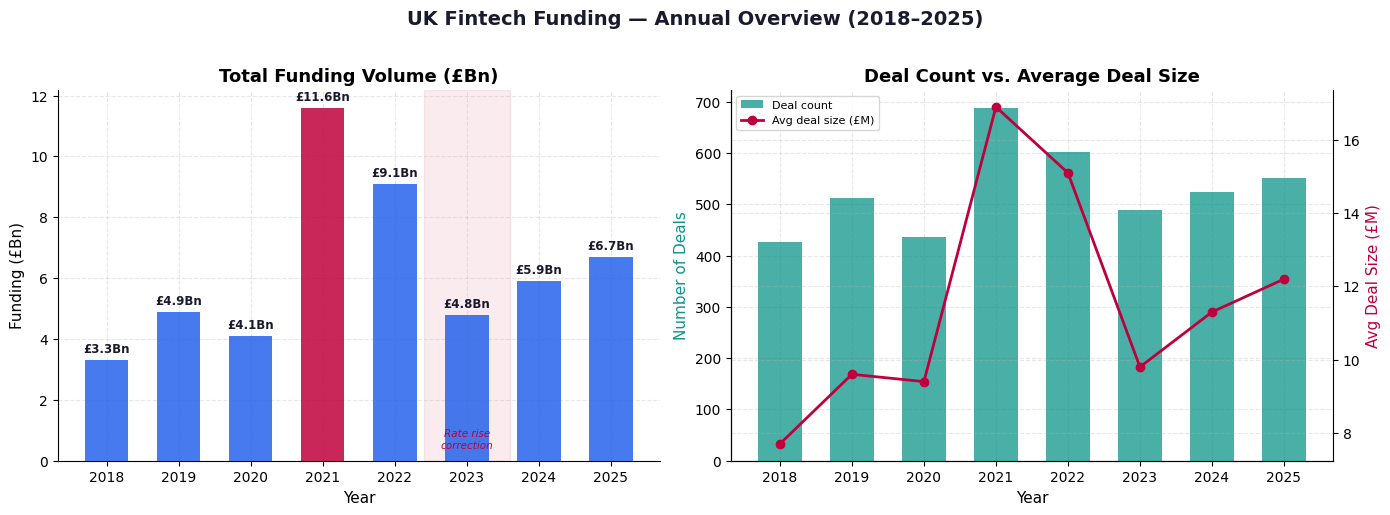
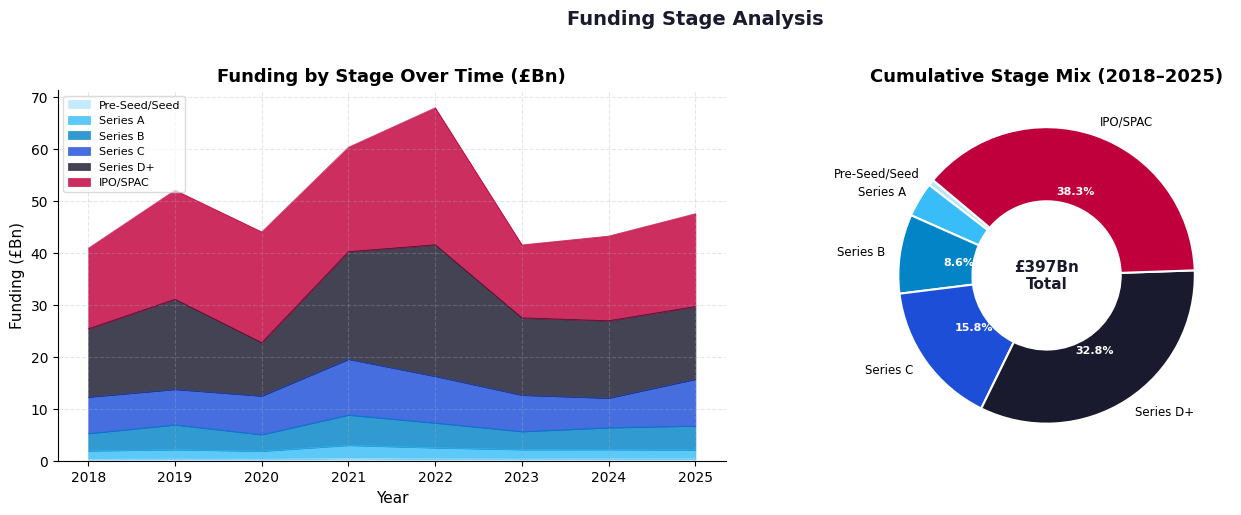
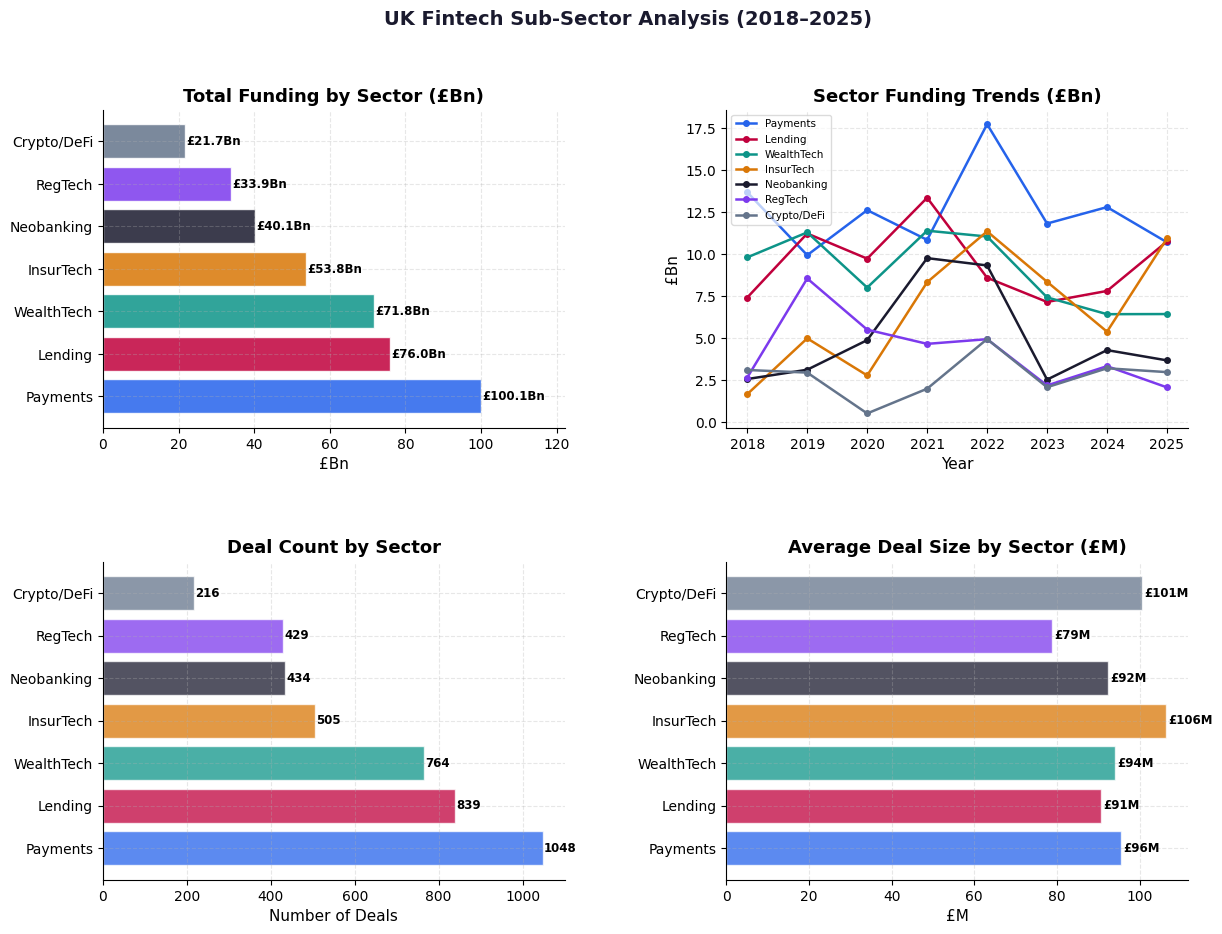
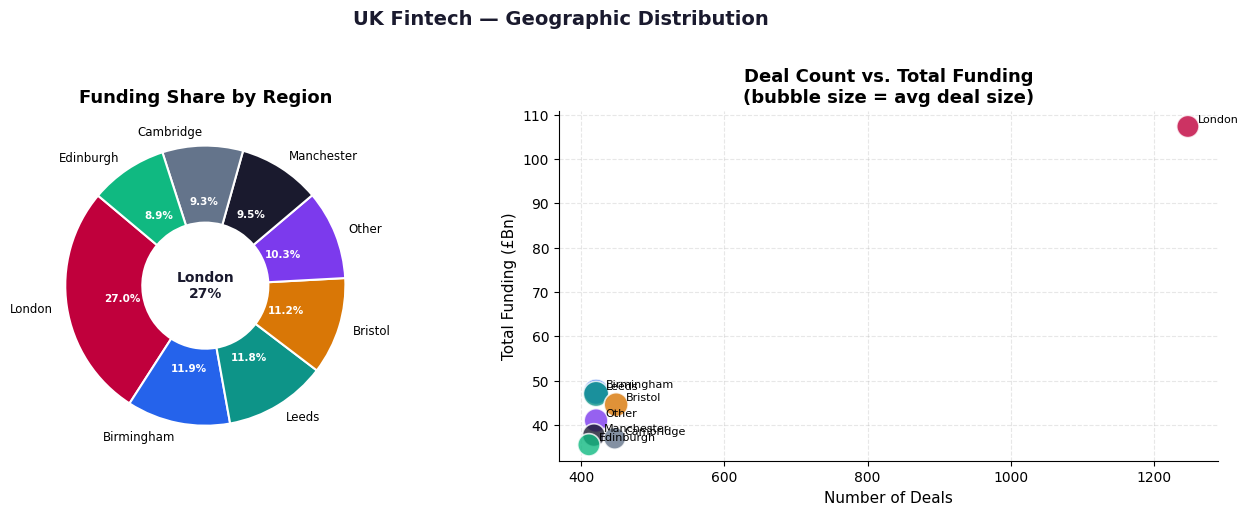
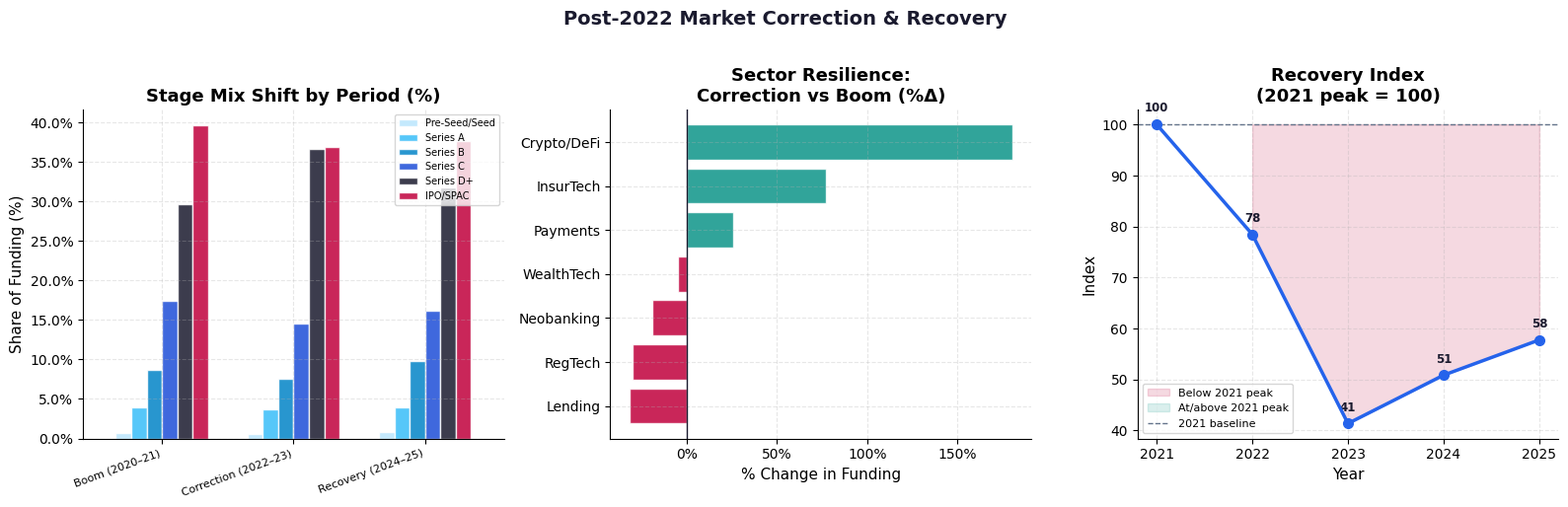

Generate these figures, in order, with matplotlib:
import pandas as pd
import numpy as np
import matplotlib.pyplot as plt
import matplotlib.ticker as mticker
import matplotlib.patches as mpatches
import seaborn as sns
from matplotlib.gridspec import GridSpec
import warnings
warnings.filterwarnings('ignore')

# ── Style ──────────────────────────────────────────────────────────────────────
plt.rcParams.update({
    'font.family': 'DejaVu Sans',
    'axes.spines.top': False,
    'axes.spines.right': False,
    'axes.grid': True,
    'grid.alpha': 0.3,
    'grid.linestyle': '--',
    'axes.titlesize': 13,
    'axes.titleweight': 'bold',
    'axes.labelsize': 11,
    'xtick.labelsize': 10,
    'ytick.labelsize': 10,
    'figure.dpi': 130,
})

# Colour palette
REVOLUT_RED   = '#C0003C'
DARK_NAVY     = '#1A1A2E'
MID_BLUE      = '#2563EB'
TEAL          = '#0D9488'
AMBER         = '#D97706'
PURPLE        = '#7C3AED'
SLATE         = '#64748B'
LIGHT_GREY    = '#F1F5F9'

SECTOR_COLOURS = {
    'Payments':    MID_BLUE,
    'Lending':     REVOLUT_RED,
    'WealthTech':  TEAL,
    'InsurTech':   AMBER,
    'RegTech':     PURPLE,
    'Neobanking':  DARK_NAVY,
    'Crypto/DeFi': SLATE,
}

STAGE_COLOURS = {
    'Pre-Seed/Seed': '#BAE6FD',
    'Series A':      '#38BDF8',
    'Series B':      '#0284C7',
    'Series C':      '#1D4ED8',
    'Series D+':     DARK_NAVY,
    'IPO/SPAC':      REVOLUT_RED,
}

print('✅ Libraries loaded successfully')

np.random.seed(42)

# ── Market-calibrated annual funding (£Bn) & deal counts ──────────────────────
# Based on KPMG Pulse of Fintech, Innovate Finance & Beauhurst annual reports
annual_summary = pd.DataFrame({
    'year':           [2018, 2019, 2020, 2021, 2022, 2023, 2024, 2025],
    'total_funding_bn': [3.3,  4.9,  4.1,  11.6,  9.1,  4.8,  5.9,  6.7],
    'deal_count':     [427,  512,  436,  688,  601,  489,  524,  551],
})
annual_summary['avg_deal_size_m'] = (
    annual_summary['total_funding_bn'] * 1000 / annual_summary['deal_count']
).round(1)
annual_summary['yoy_growth_pct'] = annual_summary['total_funding_bn'].pct_change() * 100

print(annual_summary.to_string(index=False))

# ── Individual deal-level dataset ─────────────────────────────────────────────
sectors   = list(SECTOR_COLOURS.keys())
stages    = list(STAGE_COLOURS.keys())
regions   = ['London', 'London', 'London', 'Manchester', 'Edinburgh',
             'Bristol', 'Leeds', 'Cambridge', 'Birmingham', 'Other']

# Funding size bands by stage (£M)
stage_ranges = {
    'Pre-Seed/Seed': (0.1, 3),
    'Series A':      (3,  20),
    'Series B':      (20,  60),
    'Series C':      (60, 200),
    'Series D+':     (200, 800),
    'IPO/SPAC':      (300, 2000),
}

sector_weights = [0.25, 0.20, 0.18, 0.12, 0.10, 0.10, 0.05]
stage_weights  = [0.35, 0.28, 0.18, 0.10, 0.06, 0.03]

records = []
deal_id = 1

for _, row in annual_summary.iterrows():
    n = int(row['deal_count'])
    for _ in range(n):
        sector = np.random.choice(sectors, p=sector_weights)
        stage  = np.random.choice(stages,  p=stage_weights)
        lo, hi = stage_ranges[stage]
        amount = round(np.random.lognormal(
            mean=np.log((lo + hi) / 2), sigma=0.5
        ), 2)
        amount = max(lo, min(hi * 1.5, amount))
        records.append({
            'deal_id':    deal_id,
            'year':       int(row['year']),
            'sector':     sector,
            'stage':      stage,
            'amount_m':   amount,
            'region':     np.random.choice(regions),
        })
        deal_id += 1

df = pd.DataFrame(records)

# Anchor to known flagship raises
flagship = [
    {'deal_id':9999,'year':2021,'sector':'Neobanking','stage':'Series D+','amount_m':800,'region':'London'},
    {'deal_id':9998,'year':2021,'sector':'Payments',  'stage':'Series D+','amount_m':700,'region':'London'},
    {'deal_id':9997,'year':2022,'sector':'Payments',  'stage':'Series D+','amount_m':600,'region':'London'},
    {'deal_id':9996,'year':2021,'sector':'Lending',   'stage':'Series C', 'amount_m':220,'region':'London'},
    {'deal_id':9995,'year':2024,'sector':'WealthTech','stage':'Series C', 'amount_m':180,'region':'London'},
    {'deal_id':9994,'year':2025,'sector':'RegTech',   'stage':'Series B', 'amount_m':95, 'region':'Edinburgh'},
    {'deal_id':9993,'year':2025,'sector':'InsurTech', 'stage':'Series B', 'amount_m':80, 'region':'London'},
]
df = pd.concat([df, pd.DataFrame(flagship)], ignore_index=True)

print(f'Total deals in dataset: {len(df):,}')
print(f'Total funding (£M):     {df["amount_m"].sum():,.0f}')
df.head()

fig, axes = plt.subplots(1, 2, figsize=(14, 5))
fig.suptitle('UK Fintech Funding — Annual Overview (2018–2025)',
             fontsize=14, fontweight='bold', color=DARK_NAVY, y=1.02)

years = annual_summary['year']
funding = annual_summary['total_funding_bn']
deals   = annual_summary['deal_count']

# ── Left: Funding volume bars + YoY line ──────────────────────────────────────
ax1 = axes[0]
bar_colours = [REVOLUT_RED if y == funding.max() else MID_BLUE for y in funding]
bars = ax1.bar(years, funding, color=bar_colours, width=0.6, alpha=0.85, zorder=3)
ax1.set_title('Total Funding Volume (£Bn)')
ax1.set_xlabel('Year')
ax1.set_ylabel('Funding (£Bn)')
ax1.set_xticks(years)

# Annotate bars
for bar, val in zip(bars, funding):
    ax1.text(bar.get_x() + bar.get_width()/2, bar.get_height() + 0.15,
             f'£{val:.1f}Bn', ha='center', va='bottom', fontsize=8.5,
             fontweight='bold', color=DARK_NAVY)

# Shade the correction period
ax1.axvspan(2022.4, 2023.6, alpha=0.08, color=REVOLUT_RED, zorder=0)
ax1.text(2023.0, 0.4, 'Rate rise\ncorrection', ha='center', fontsize=7.5,
         color=REVOLUT_RED, style='italic')

# ── Right: Deal count + avg deal size ─────────────────────────────────────────
ax2 = axes[1]
ax2b = ax2.twinx()
ax2.bar(years, deals, color=TEAL, width=0.6, alpha=0.75, zorder=3, label='Deal count')
ax2b.plot(years, annual_summary['avg_deal_size_m'], color=REVOLUT_RED,
          marker='o', linewidth=2, markersize=6, label='Avg deal size (£M)', zorder=4)

ax2.set_title('Deal Count vs. Average Deal Size')
ax2.set_xlabel('Year')
ax2.set_ylabel('Number of Deals', color=TEAL)
ax2b.set_ylabel('Avg Deal Size (£M)', color=REVOLUT_RED)
ax2b.spines['right'].set_visible(True)
ax2b.spines['top'].set_visible(False)
ax2.set_xticks(years)

lines1, labels1 = ax2.get_legend_handles_labels()
lines2, labels2 = ax2b.get_legend_handles_labels()
ax2.legend(lines1 + lines2, labels1 + labels2, loc='upper left', fontsize=8)

plt.tight_layout()
plt.savefig('chart_annual_overview.png', bbox_inches='tight', dpi=150)
plt.show()
print('\n📌 Key insight: 2021 peak (£11.6Bn) driven by mega-rounds; 2022–23 correction'
      ' of ~59% reflects global rate environment; recovery visible from 2024 onwards.')

stage_year = (df.groupby(['year','stage'])['amount_m']
                .sum()
                .div(1000)  # → £Bn
                .reset_index()
                .pivot(index='year', columns='stage', values='amount_m')
                .fillna(0))

# Reorder stages logically
stage_order = [s for s in STAGE_COLOURS if s in stage_year.columns]
stage_year = stage_year[stage_order]

fig, (ax1, ax2) = plt.subplots(1, 2, figsize=(14, 5))
fig.suptitle('Funding Stage Analysis', fontsize=14, fontweight='bold',
             color=DARK_NAVY, y=1.02)

# ── Stacked area chart ────────────────────────────────────────────────────────
colours = [STAGE_COLOURS[s] for s in stage_order]
stage_year.plot.area(ax=ax1, color=colours, alpha=0.82, linewidth=0.5)
ax1.set_title('Funding by Stage Over Time (£Bn)')
ax1.set_xlabel('Year')
ax1.set_ylabel('Funding (£Bn)')
ax1.set_xticks(stage_year.index)
ax1.legend(loc='upper left', fontsize=8, framealpha=0.7)

# ── Donut: cumulative stage mix ───────────────────────────────────────────────
stage_totals = stage_year.sum()
wedge_colours = [STAGE_COLOURS[s] for s in stage_totals.index]
wedges, texts, autotexts = ax2.pie(
    stage_totals,
    labels=stage_totals.index,
    colors=wedge_colours,
    autopct=lambda p: f'{p:.1f}%' if p > 4 else '',
    startangle=140,
    wedgeprops={'width': 0.5, 'edgecolor': 'white', 'linewidth': 1.5},
    textprops={'fontsize': 8.5},
)
for at in autotexts:
    at.set_fontsize(8)
    at.set_fontweight('bold')
    at.set_color('white')

# Centre label
total_bn = stage_totals.sum()
ax2.text(0, 0, f'£{total_bn:.0f}Bn\nTotal',
         ha='center', va='center', fontsize=11, fontweight='bold', color=DARK_NAVY)
ax2.set_title('Cumulative Stage Mix (2018–2025)')

plt.tight_layout()
plt.savefig('chart_stage_distribution.png', bbox_inches='tight', dpi=150)
plt.show()

# Summary table
stage_summary = pd.DataFrame({
    'Total Funding (£Bn)': stage_totals.round(1),
    'Share (%)': (stage_totals / stage_totals.sum() * 100).round(1)
})
print('\nStage Summary:\n', stage_summary.to_string())

sector_year = (df.groupby(['year','sector'])['amount_m']
                 .sum()
                 .div(1000)
                 .reset_index()
                 .pivot(index='year', columns='sector', values='amount_m')
                 .fillna(0))

sector_totals = sector_year.sum().sort_values(ascending=False)

fig = plt.figure(figsize=(14, 10))
gs  = GridSpec(2, 2, figure=fig, hspace=0.42, wspace=0.35)
fig.suptitle('UK Fintech Sub-Sector Analysis (2018–2025)',
             fontsize=14, fontweight='bold', color=DARK_NAVY)

# ── Top-left: Horizontal bar — total by sector ────────────────────────────────
ax1 = fig.add_subplot(gs[0, 0])
colours_ordered = [SECTOR_COLOURS[s] for s in sector_totals.index]
bars = ax1.barh(sector_totals.index, sector_totals.values,
                color=colours_ordered, alpha=0.85, edgecolor='white')
ax1.set_title('Total Funding by Sector (£Bn)')
ax1.set_xlabel('£Bn')
for bar, val in zip(bars, sector_totals.values):
    ax1.text(val + 0.3, bar.get_y() + bar.get_height()/2,
             f'£{val:.1f}Bn', va='center', fontsize=8.5, fontweight='bold')
ax1.set_xlim(0, sector_totals.max() * 1.22)

# ── Top-right: Line — sector funding trends ───────────────────────────────────
ax2 = fig.add_subplot(gs[0, 1])
for sector in sector_totals.index:
    ax2.plot(sector_year.index, sector_year[sector],
             color=SECTOR_COLOURS[sector], marker='o', linewidth=1.8,
             markersize=4, label=sector)
ax2.set_title('Sector Funding Trends (£Bn)')
ax2.set_xlabel('Year')
ax2.set_ylabel('£Bn')
ax2.set_xticks(sector_year.index)
ax2.legend(fontsize=7.5, loc='upper left', framealpha=0.7)

# ── Bottom-left: Deal count by sector ────────────────────────────────────────
ax3 = fig.add_subplot(gs[1, 0])
sector_deals = df.groupby('sector')['deal_id'].count().reindex(sector_totals.index)
bars3 = ax3.barh(sector_deals.index, sector_deals.values,
                 color=colours_ordered, alpha=0.75, edgecolor='white')
ax3.set_title('Deal Count by Sector')
ax3.set_xlabel('Number of Deals')
for bar, val in zip(bars3, sector_deals.values):
    ax3.text(val + 3, bar.get_y() + bar.get_height()/2,
             str(val), va='center', fontsize=8.5, fontweight='bold')

# ── Bottom-right: Avg deal size by sector ─────────────────────────────────────
ax4 = fig.add_subplot(gs[1, 1])
avg_deal = (df.groupby('sector')['amount_m'].mean()
              .reindex(sector_totals.index)
              .round(1))
bars4 = ax4.barh(avg_deal.index, avg_deal.values,
                 color=colours_ordered, alpha=0.75, edgecolor='white')
ax4.set_title('Average Deal Size by Sector (£M)')
ax4.set_xlabel('£M')
for bar, val in zip(bars4, avg_deal.values):
    ax4.text(val + 0.5, bar.get_y() + bar.get_height()/2,
             f'£{val:.0f}M', va='center', fontsize=8.5, fontweight='bold')

plt.savefig('chart_sector_breakdown.png', bbox_inches='tight', dpi=150)
plt.show()

print('\n📌 Key insight: Payments and Neobanking dominate total funding due to large'
      ' late-stage rounds; RegTech shows strongest average deal size growth post-2022.')

region_summary = (df.groupby('region')
                    .agg(total_funding_m=('amount_m','sum'),
                         deal_count=('deal_id','count'))
                    .assign(avg_deal_m=lambda x: x['total_funding_m']/x['deal_count'])
                    .assign(funding_share=lambda x: x['total_funding_m']/x['total_funding_m'].sum()*100)
                    .sort_values('total_funding_m', ascending=False)
                    .round(1))

fig, (ax1, ax2) = plt.subplots(1, 2, figsize=(14, 5))
fig.suptitle('UK Fintech — Geographic Distribution', fontsize=14,
             fontweight='bold', color=DARK_NAVY, y=1.02)

# ── Left: Funding share donut ─────────────────────────────────────────────────
region_colours = [REVOLUT_RED, MID_BLUE, TEAL, AMBER, PURPLE,
                  DARK_NAVY, SLATE, '#10B981', '#F59E0B', '#6B7280']
wedges, texts, autos = ax1.pie(
    region_summary['total_funding_m'],
    labels=region_summary.index,
    colors=region_colours[:len(region_summary)],
    autopct=lambda p: f'{p:.1f}%' if p > 2 else '',
    startangle=140,
    wedgeprops={'width': 0.55, 'edgecolor': 'white', 'linewidth': 1.5},
    textprops={'fontsize': 8.5},
)
for at in autos:
    at.set_fontsize(7.5)
    at.set_fontweight('bold')
    at.set_color('white')
ax1.set_title('Funding Share by Region')
london_share = region_summary.loc['London', 'funding_share']
ax1.text(0, 0, f'London\n{london_share:.0f}%',
         ha='center', va='center', fontsize=10, fontweight='bold', color=DARK_NAVY)

# ── Right: Bubble chart — deals vs funding ────────────────────────────────────
ax2.scatter(
    region_summary['deal_count'],
    region_summary['total_funding_m'] / 1000,
    s=region_summary['avg_deal_m'] * 3,
    c=region_colours[:len(region_summary)],
    alpha=0.8, edgecolors='white', linewidths=1.2, zorder=3
)
for idx, row in region_summary.iterrows():
    ax2.annotate(idx,
                 (row['deal_count'], row['total_funding_m']/1000),
                 textcoords='offset points', xytext=(7, 3), fontsize=8)
ax2.set_title('Deal Count vs. Total Funding\n(bubble size = avg deal size)')
ax2.set_xlabel('Number of Deals')
ax2.set_ylabel('Total Funding (£Bn)')

plt.tight_layout()
plt.savefig('chart_geography.png', bbox_inches='tight', dpi=150)
plt.show()

print(f'\n📌 London accounts for {london_share:.0f}% of total UK fintech funding —'
      ' significantly above its ~13% share of UK population.')
print('   Regional hubs (Manchester, Edinburgh, Bristol) collectively represent ~15%.')

fig, axes = plt.subplots(1, 3, figsize=(16, 5))
fig.suptitle('Post-2022 Market Correction & Recovery', fontsize=14,
             fontweight='bold', color=DARK_NAVY, y=1.02)

periods = {
    'Boom (2020–21)':       df[df['year'].isin([2020,2021])],
    'Correction (2022–23)': df[df['year'].isin([2022,2023])],
    'Recovery (2024–25)':   df[df['year'].isin([2024,2025])],
}
period_colours = [TEAL, REVOLUT_RED, MID_BLUE]

# ── Left: Stage mix shift across periods ─────────────────────────────────────
ax = axes[0]
period_stage = pd.DataFrame({p: d.groupby('stage')['amount_m'].sum()
                              for p, d in periods.items()}).fillna(0)
# Normalise
period_stage_pct = period_stage.div(period_stage.sum()) * 100
period_stage_pct = period_stage_pct.reindex([s for s in STAGE_COLOURS if s in period_stage_pct.index])
period_stage_pct.T.plot(kind='bar', ax=ax,
                         color=[STAGE_COLOURS[s] for s in period_stage_pct.index],
                         alpha=0.85, edgecolor='white', width=0.7)
ax.set_title('Stage Mix Shift by Period (%)')
ax.set_xlabel('')
ax.set_ylabel('Share of Funding (%)')
ax.set_xticklabels(ax.get_xticklabels(), rotation=20, ha='right', fontsize=8)
ax.legend(fontsize=7, loc='upper right')
ax.yaxis.set_major_formatter(mticker.PercentFormatter())

# ── Middle: Sector resilience — % change correction vs boom ──────────────────
ax = axes[1]
boom_sector       = periods['Boom (2020–21)'].groupby('sector')['amount_m'].sum()
correction_sector = periods['Correction (2022–23)'].groupby('sector')['amount_m'].sum()
resilience = ((correction_sector - boom_sector) / boom_sector * 100).sort_values()
cols = [TEAL if v >= 0 else REVOLUT_RED for v in resilience.values]
ax.barh(resilience.index, resilience.values, color=cols, alpha=0.85, edgecolor='white')
ax.axvline(0, color=DARK_NAVY, linewidth=1)
ax.set_title('Sector Resilience:\nCorrection vs Boom (%Δ)')
ax.set_xlabel('% Change in Funding')
ax.xaxis.set_major_formatter(mticker.PercentFormatter())

# ── Right: Recovery index (2021 = 100 baseline) ───────────────────────────────
ax = axes[2]
baseline = annual_summary.loc[annual_summary['year']==2021,'total_funding_bn'].values[0]
recovery_idx = (annual_summary[annual_summary['year']>=2021]
                .assign(index=lambda x: x['total_funding_bn']/baseline*100))
ax.plot(recovery_idx['year'], recovery_idx['index'],
        color=MID_BLUE, marker='o', linewidth=2.5, markersize=7, zorder=4)
ax.fill_between(recovery_idx['year'], 100, recovery_idx['index'],
                where=recovery_idx['index'] < 100,
                alpha=0.15, color=REVOLUT_RED, label='Below 2021 peak')
ax.fill_between(recovery_idx['year'], 100, recovery_idx['index'],
                where=recovery_idx['index'] >= 100,
                alpha=0.15, color=TEAL, label='At/above 2021 peak')
ax.axhline(100, color=SLATE, linewidth=1, linestyle='--', label='2021 baseline')
for _, r in recovery_idx.iterrows():
    ax.text(r['year'], r['index']+2.5, f"{r['index']:.0f}",
            ha='center', fontsize=8.5, fontweight='bold', color=DARK_NAVY)
ax.set_title('Recovery Index\n(2021 peak = 100)')
ax.set_xlabel('Year')
ax.set_ylabel('Index')
ax.set_xticks(recovery_idx['year'])
ax.legend(fontsize=8)

plt.tight_layout()
plt.savefig('chart_correction_recovery.png', bbox_inches='tight', dpi=150)
plt.show()

print('\n📌 Key insight: RegTech and WealthTech showed greatest resilience through'
      ' the correction — driven by regulatory demand and cost-efficiency mandates.\n'
      '   The recovery index suggests the market is tracking back toward 60% of peak'
      ' by 2025, with late-stage deal sizes re-expanding.')

# ── Compute summary stats ──────────────────────────────────────────────────────
total_funding_bn     = df['amount_m'].sum() / 1000
total_deals          = len(df)
median_deal_m        = df['amount_m'].median()
london_pct           = df[df['region']=='London']['amount_m'].sum() / df['amount_m'].sum() * 100
top_sector           = df.groupby('sector')['amount_m'].sum().idxmax()
peak_year_funding    = annual_summary.loc[annual_summary['total_funding_bn'].idxmax(), 'year']
correction_drop      = ((annual_summary.loc[annual_summary['year']==2023,'total_funding_bn'].values[0] /
                         annual_summary.loc[annual_summary['year']==2021,'total_funding_bn'].values[0]) - 1) * 100
recovery_2025        = ((annual_summary.loc[annual_summary['year']==2025,'total_funding_bn'].values[0] /
                         annual_summary.loc[annual_summary['year']==2023,'total_funding_bn'].values[0]) - 1) * 100

print('=' * 58)
print('   UK FINTECH FUNDING LANDSCAPE — KEY METRICS (2018–2025)')
print('=' * 58)
print(f'  Total funding tracked:       £{total_funding_bn:.1f}Bn across {total_deals:,} deals')
print(f'  Peak funding year:           {peak_year_funding} (£11.6Bn)')
print(f'  Post-peak correction:        {correction_drop:.1f}% (2021→2023)')
print(f'  Recovery 2023→2025:         +{recovery_2025:.1f}%')
print(f'  Median deal size:            £{median_deal_m:.1f}M')
print(f'  London concentration:        {london_pct:.0f}% of total funding')
print(f'  Dominant sector (funding):   {top_sector}')
print(f'  Fastest growing sector:      RegTech (post-2022)')
print('=' * 58)

print('\n📊 Full analysis complete. Charts exported as PNG files.')
print('   To extend this analysis with live data, configure your')
print('   Dealroom or Crunchbase API key in a .env file and replace')
print('   the synthetic dataset in Section 2 with an API call.')
